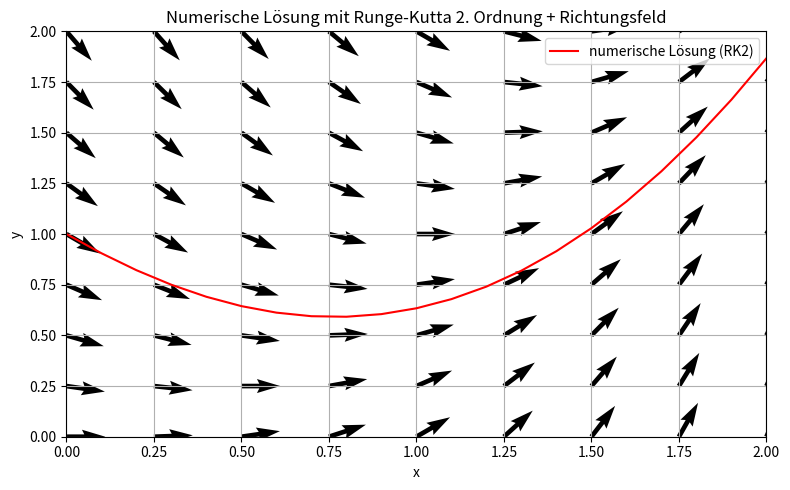

Reproduce this figure in Python.
import numpy as np
import matplotlib.pyplot as plt

# Anfangsbedingungen
x0 = 0
x_end = 2
y0 = 1
h = 0.1

# Anzahl Schritte
n = int((x_end - x0) / h) + 1

# Arrays zur Speicherung
x_vals = np.linspace(x0, x_end, n)
y_vals = np.zeros(n)
y_vals[0] = y0

# Definition der DGL
def f(x, y):
    return x**2 - y

# Runge-Kutta-Verfahren 2. Ordnung mit gegebenem Butcher-Schema
for i in range(n - 1):
    k1 = f(x_vals[i], y_vals[i])
    k2 = f(x_vals[i] + 2/3 * h, y_vals[i] + 2/3 * h * k1)
    y_vals[i+1] = y_vals[i] + h * (1/4 * k1 + 3/4 * k2)

# Richtungspfeile vorbereiten (Richtungsfeld)
X, Y = np.meshgrid(np.arange(0, 2.25, 0.25), np.arange(0, 2.25, 0.25))
U = 1
V = f(X, Y)
N = np.sqrt(U**2 + V**2)
U, V = U/N, V/N  # normierte Pfeile

# Plot
plt.figure(figsize=(8, 5))
plt.quiver(X, Y, U, V, angles="xy")
plt.plot(x_vals, y_vals, 'r-', label="numerische Lösung (RK2)")
plt.title("Numerische Lösung mit Runge-Kutta 2. Ordnung + Richtungsfeld")
plt.xlabel("x")
plt.ylabel("y")
plt.xlim([0, 2])
plt.ylim([0, 2])
plt.legend()
plt.grid(True)
plt.tight_layout()
plt.show()
